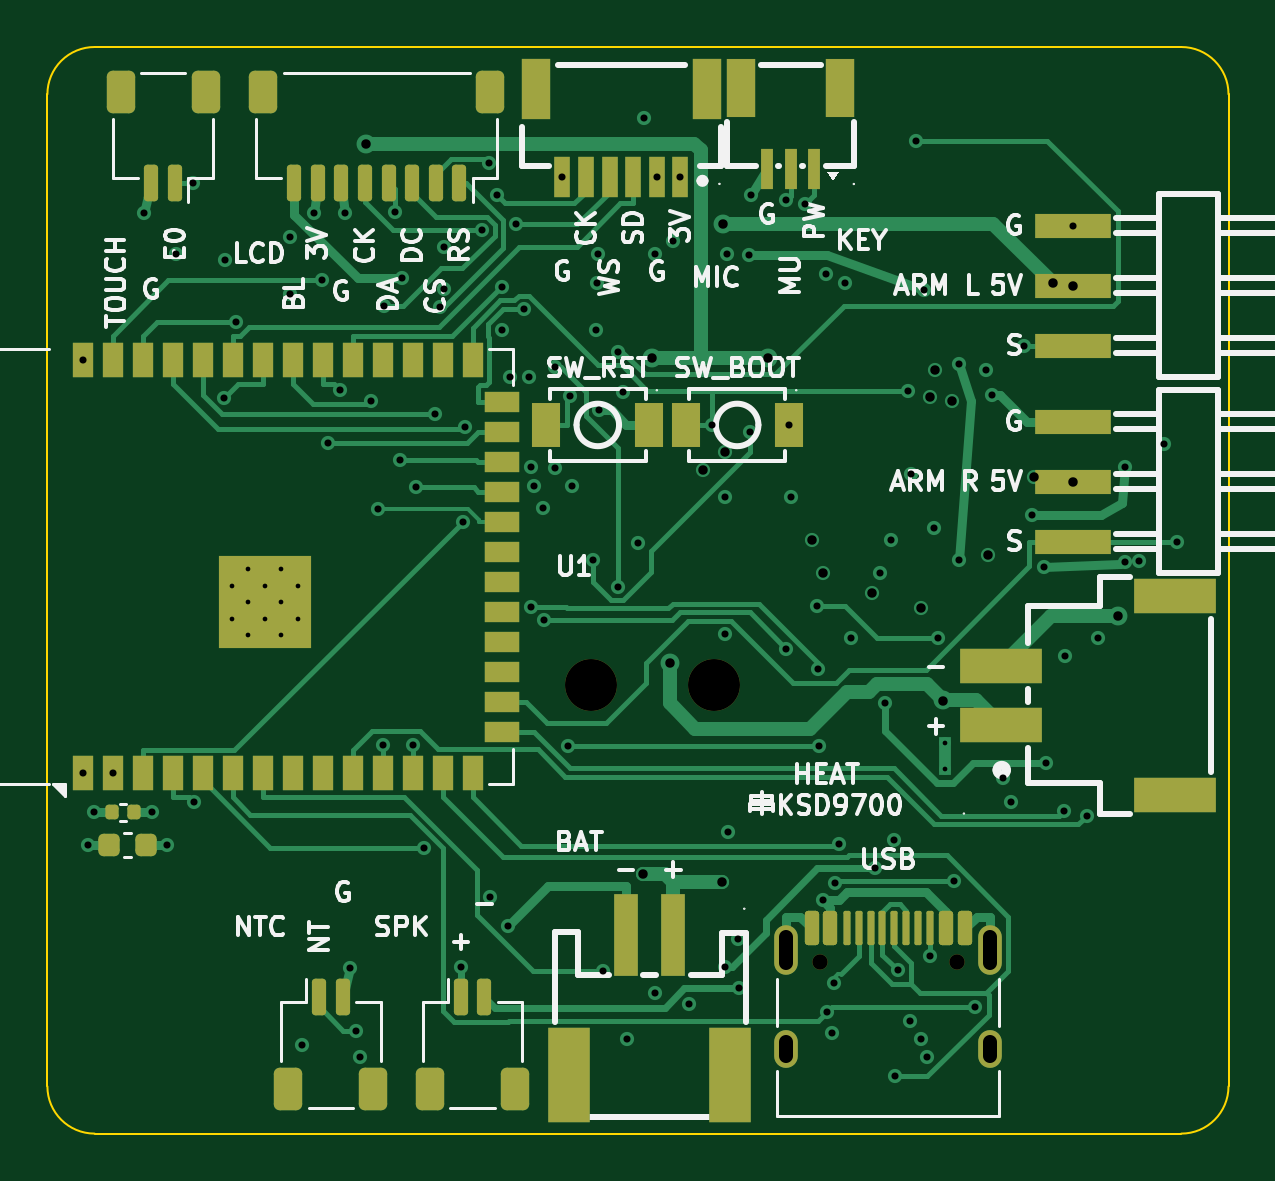
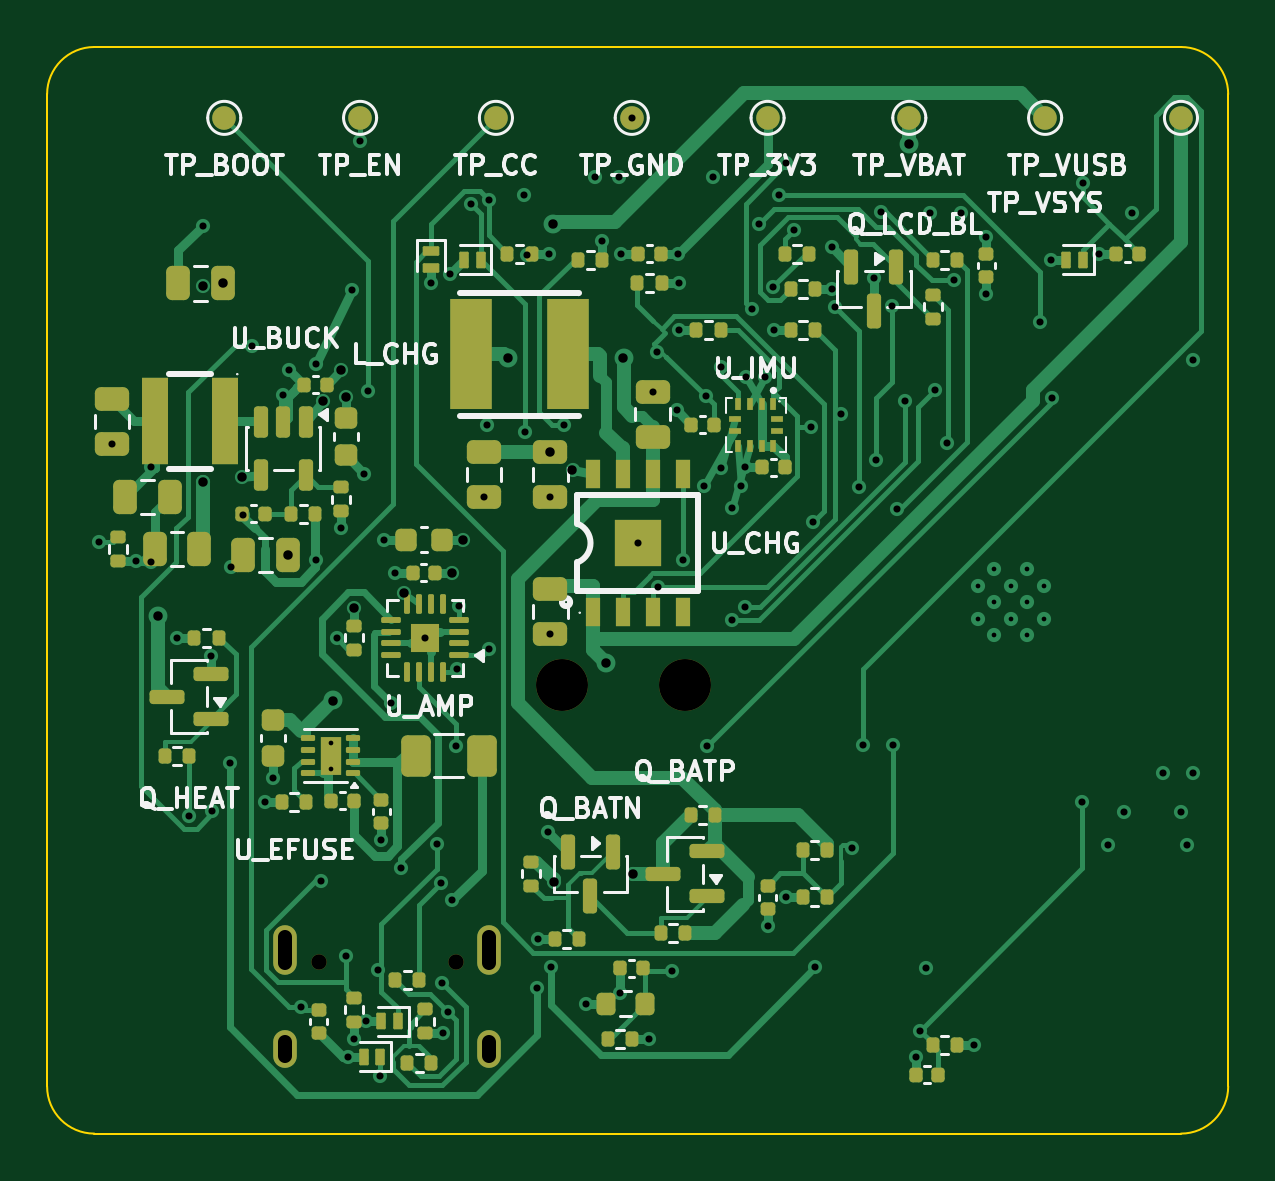
Circuit board: 11 layer files. Board 50.0 x 46.0 mm.
- bottom_copper: plush-toy-v2-B-B_Cu.gbl (48758 bytes)
- bottom_mask: plush-toy-v2-B-B_Mask.gbs (10761 bytes)
- paste: plush-toy-v2-B-B_Paste.gbp (10225 bytes)
- bottom_silk: plush-toy-v2-B-B_Silkscreen.gbo (62694 bytes)
- outline: plush-toy-v2-B-Edge_Cuts.gm1 (907 bytes)
- top_copper: plush-toy-v2-B-F_Cu.gtl (32225 bytes)
- top_mask: plush-toy-v2-B-F_Mask.gts (6006 bytes)
- paste: plush-toy-v2-B-F_Paste.gtp (5526 bytes)
- top_silk: plush-toy-v2-B-F_Silkscreen.gto (63707 bytes)
- drill: plush-toy-v2-B-NPTH.drl (446 bytes)
- drill: plush-toy-v2-B-PTH.drl (3279 bytes)

=== bottom_copper: plush-toy-v2-B-B_Cu.gbl (48758 bytes, source omitted) ===
=== bottom_mask: plush-toy-v2-B-B_Mask.gbs (10761 bytes, source omitted) ===
=== paste: plush-toy-v2-B-B_Paste.gbp (10225 bytes, source omitted) ===
=== bottom_silk: plush-toy-v2-B-B_Silkscreen.gbo (62694 bytes, source omitted) ===
=== outline: plush-toy-v2-B-Edge_Cuts.gm1 ===
%TF.GenerationSoftware,KiCad,Pcbnew,10.0.6*%
%TF.CreationDate,2026-10-05T10:43:20-07:00*%
%TF.ProjectId,plush-toy-v2-B,706c7573-682d-4746-9f79-2d76322d422e,rev?*%
%TF.SameCoordinates,Original*%
%TF.FileFunction,Profile,NP*%
%FSLAX46Y46*%
G04 Gerber Fmt 4.6, Leading zero omitted, Abs format (unit mm)*
G04 Created by KiCad (PCBNEW 10.0.6) date 2026-10-05 10:43:20*
%MOMM*%
%LPD*%
G01*
G04 APERTURE LIST*
%TA.AperFunction,Profile*%
%ADD10C,0.100000*%
%TD*%
G04 APERTURE END LIST*
D10*
X0Y-2000000D02*
G75*
G02*
X2000000Y0I1999999J1D01*
G01*
X0Y-44000000D02*
X0Y-2000000D01*
X2000000Y0D02*
X48000000Y0D01*
X2000000Y-46000000D02*
G75*
G02*
X0Y-44000000I0J2000000D01*
G01*
X48000000Y0D02*
G75*
G02*
X50000000Y-2000000I0J-2000000D01*
G01*
X48000000Y-46000000D02*
X2000000Y-46000000D01*
X50000000Y-2000000D02*
X50000000Y-44000000D01*
X50000000Y-44000000D02*
G75*
G02*
X48000000Y-46000000I-2000000J0D01*
G01*
M02*

=== top_copper: plush-toy-v2-B-F_Cu.gtl (32225 bytes, source omitted) ===
=== top_mask: plush-toy-v2-B-F_Mask.gts (6006 bytes, source omitted) ===
=== paste: plush-toy-v2-B-F_Paste.gtp ===
%TF.GenerationSoftware,KiCad,Pcbnew,10.0.6*%
%TF.CreationDate,2026-10-05T10:43:20-07:00*%
%TF.ProjectId,plush-toy-v2-B,706c7573-682d-4746-9f79-2d76322d422e,rev?*%
%TF.SameCoordinates,Original*%
%TF.FileFunction,Paste,Top*%
%TF.FilePolarity,Positive*%
%FSLAX46Y46*%
G04 Gerber Fmt 4.6, Leading zero omitted, Abs format (unit mm)*
G04 Created by KiCad (PCBNEW 10.0.6) date 2026-10-05 10:43:20*
%MOMM*%
%LPD*%
G01*
G04 APERTURE LIST*
G04 Aperture macros list*
%AMRoundRect*
0 Rectangle with rounded corners*
0 $1 Rounding radius*
0 $2 $3 $4 $5 $6 $7 $8 $9 X,Y pos of 4 corners*
0 Add a 4 corners polygon primitive as box body*
4,1,4,$2,$3,$4,$5,$6,$7,$8,$9,$2,$3,0*
0 Add four circle primitives for the rounded corners*
1,1,$1+$1,$2,$3*
1,1,$1+$1,$4,$5*
1,1,$1+$1,$6,$7*
1,1,$1+$1,$8,$9*
0 Add four rect primitives between the rounded corners*
20,1,$1+$1,$2,$3,$4,$5,0*
20,1,$1+$1,$4,$5,$6,$7,0*
20,1,$1+$1,$6,$7,$8,$9,0*
20,1,$1+$1,$8,$9,$2,$3,0*%
G04 Aperture macros list end*
%ADD10RoundRect,0.140000X-0.140000X-0.170000X0.140000X-0.170000X0.140000X0.170000X-0.140000X0.170000X0*%
%ADD11R,0.900000X0.900000*%
%ADD12R,0.900000X1.500000*%
%ADD13R,1.500000X0.900000*%
%ADD14R,1.230000X1.860000*%
%ADD15R,0.700000X1.750000*%
%ADD16R,1.200000X2.550000*%
%ADD17RoundRect,0.150000X-0.150000X-0.575000X0.150000X-0.575000X0.150000X0.575000X-0.150000X0.575000X0*%
%ADD18RoundRect,0.075000X-0.075000X-0.650000X0.075000X-0.650000X0.075000X0.650000X-0.075000X0.650000X0*%
%ADD19R,3.500000X1.500000*%
%ADD20RoundRect,0.150000X0.150000X0.625000X-0.150000X0.625000X-0.150000X-0.625000X0.150000X-0.625000X0*%
%ADD21RoundRect,0.250000X0.350000X0.650000X-0.350000X0.650000X-0.350000X-0.650000X0.350000X-0.650000X0*%
%ADD22R,3.200000X1.020000*%
%ADD23R,1.000000X3.500000*%
%ADD24R,1.800000X4.000000*%
%ADD25RoundRect,0.150000X-0.150000X-0.625000X0.150000X-0.625000X0.150000X0.625000X-0.150000X0.625000X0*%
%ADD26RoundRect,0.250000X-0.350000X-0.650000X0.350000X-0.650000X0.350000X0.650000X-0.350000X0.650000X0*%
%ADD27R,0.500000X1.700000*%
%ADD28R,1.200000X2.500000*%
%ADD29RoundRect,0.225000X-0.225000X-0.250000X0.225000X-0.250000X0.225000X0.250000X-0.225000X0.250000X0*%
G04 APERTURE END LIST*
D10*
%TO.C,C_U1*%
X2720000Y-32400000D03*
X3680000Y-32400000D03*
%TD*%
D11*
%TO.C,U1*%
X7810000Y-24900000D03*
X9210000Y-24900000D03*
X10610000Y-24900000D03*
X7810000Y-23500000D03*
X9210000Y-23500000D03*
X10610000Y-23500000D03*
X7810000Y-22100000D03*
X9210000Y-22100000D03*
X10610000Y-22100000D03*
D12*
X1490000Y-30750000D03*
X2760000Y-30750000D03*
X4030000Y-30750000D03*
X5300000Y-30750000D03*
X6570000Y-30750000D03*
X7840000Y-30750000D03*
X9110000Y-30750000D03*
X10380000Y-30750000D03*
X11650000Y-30750000D03*
X12920000Y-30750000D03*
X14190000Y-30750000D03*
X15460000Y-30750000D03*
X16730000Y-30750000D03*
X18000000Y-30750000D03*
D13*
X19250000Y-28985000D03*
X19250000Y-27715000D03*
X19250000Y-26445000D03*
X19250000Y-25175000D03*
X19250000Y-23905000D03*
X19250000Y-22635000D03*
X19250000Y-21365000D03*
X19250000Y-20095000D03*
X19250000Y-18825000D03*
X19250000Y-17555000D03*
X19250000Y-16285000D03*
X19250000Y-15015000D03*
D12*
X18000000Y-13250000D03*
X16730000Y-13250000D03*
X15460000Y-13250000D03*
X14190000Y-13250000D03*
X12920000Y-13250000D03*
X11650000Y-13250000D03*
X10380000Y-13250000D03*
X9110000Y-13250000D03*
X7840000Y-13250000D03*
X6570000Y-13250000D03*
X5300000Y-13250000D03*
X4030000Y-13250000D03*
X2760000Y-13250000D03*
X1490000Y-13250000D03*
%TD*%
D14*
%TO.C,SW_RST*%
X21120000Y-16000000D03*
X25480000Y-16000000D03*
%TD*%
D15*
%TO.C,J_MIC*%
X26800000Y-5495000D03*
X25800000Y-5495000D03*
X24800000Y-5495000D03*
X23800000Y-5495000D03*
X22800000Y-5495000D03*
X21800000Y-5495000D03*
D16*
X20690000Y-1775000D03*
X27910000Y-1775000D03*
%TD*%
D17*
%TO.C,J_USB*%
X32350000Y-37310000D03*
X33150000Y-37310000D03*
D18*
X34350000Y-37310000D03*
X35350000Y-37310000D03*
X35850000Y-37310000D03*
X36850000Y-37310000D03*
D17*
X38050000Y-37310000D03*
X38850000Y-37310000D03*
X38850000Y-37310000D03*
X38050000Y-37310000D03*
D18*
X37350000Y-37310000D03*
X36350000Y-37310000D03*
X34850000Y-37310000D03*
X33850000Y-37310000D03*
D17*
X33150000Y-37310000D03*
X32350000Y-37310000D03*
%TD*%
D19*
%TO.C,J_HEAT*%
X40350000Y-28700000D03*
X40350000Y-26200000D03*
X47750000Y-31680000D03*
X47750000Y-23220000D03*
%TD*%
D20*
%TO.C,J_TOUCH*%
X5400000Y-5775000D03*
X4400000Y-5775000D03*
D21*
X6700000Y-1900000D03*
X3100000Y-1900000D03*
%TD*%
D20*
%TO.C,J_LCD*%
X17440000Y-5775000D03*
X16440000Y-5775000D03*
X15440000Y-5775000D03*
X14440000Y-5775000D03*
X13440000Y-5775000D03*
X12440000Y-5775000D03*
X11440000Y-5775000D03*
X10440000Y-5775000D03*
D21*
X18740000Y-1900000D03*
X9140000Y-1900000D03*
%TD*%
D22*
%TO.C,J_ARM_R*%
X43405000Y-20940000D03*
X43405000Y-18400000D03*
X43405000Y-15860000D03*
%TD*%
%TO.C,J_ARM_L*%
X43405000Y-12640000D03*
X43405000Y-10100000D03*
X43405000Y-7560000D03*
%TD*%
D23*
%TO.C,J_BAT*%
X26500000Y-37600000D03*
X24500000Y-37600000D03*
D24*
X22090000Y-43500000D03*
X28910000Y-43500000D03*
%TD*%
D25*
%TO.C,J_NTC*%
X11500000Y-40225000D03*
X12500000Y-40225000D03*
D26*
X10200000Y-44100000D03*
X13800000Y-44100000D03*
%TD*%
D25*
%TO.C,J_SPK*%
X17500000Y-40225000D03*
X18500000Y-40225000D03*
D26*
X16200000Y-44100000D03*
X19800000Y-44100000D03*
%TD*%
D27*
%TO.C,J_KEY*%
X32460000Y-5150000D03*
X31460000Y-5150000D03*
X30460000Y-5150000D03*
D28*
X33560000Y-1750000D03*
X29360000Y-1750000D03*
%TD*%
D14*
%TO.C,SW_BOOT*%
X27020000Y-16000000D03*
X31380000Y-16000000D03*
%TD*%
D29*
%TO.C,C_U1_BULK*%
X2625000Y-33800000D03*
X4175000Y-33800000D03*
%TD*%
M02*

=== top_silk: plush-toy-v2-B-F_Silkscreen.gto (63707 bytes, source omitted) ===
=== drill: plush-toy-v2-B-NPTH.drl ===
M48
; DRILL file KiCad 10.0.6 date 2026-10-05T10:43:21
; FORMAT={-:-/ absolute / metric / decimal}
; #@! TF.CreationDate,2026-10-05T10:43:21-07:00
; #@! TF.GenerationSoftware,Kicad,Pcbnew,10.0.6
; #@! TF.FileFunction,NonPlated,1,4,NPTH
FMAT,2
METRIC
; #@! TA.AperFunction,NonPlated,NPTH,ComponentDrill
T1C0.650
; #@! TA.AperFunction,NonPlated,NPTH,ComponentDrill
T2C2.200
%
G90
G05
T1
X32.71Y-38.755
X38.49Y-38.755
T2
X23.0Y-27.0
X28.2Y-27.0
M30

=== drill: plush-toy-v2-B-PTH.drl ===
M48
; DRILL file KiCad 10.0.6 date 2026-10-05T10:43:21
; FORMAT={-:-/ absolute / metric / decimal}
; #@! TF.CreationDate,2026-10-05T10:43:21-07:00
; #@! TF.GenerationSoftware,Kicad,Pcbnew,10.0.6
; #@! TF.FileFunction,Plated,1,4,PTH
FMAT,2
METRIC
; #@! TA.AperFunction,Plated,PTH,ComponentDrill
T1C0.200
; #@! TA.AperFunction,Plated,PTH,ViaDrill
T2C0.300
; #@! TA.AperFunction,Plated,PTH,ViaDrill
T3C0.400
; #@! TA.AperFunction,Plated,PTH,ComponentDrill
T4C0.600
%
G90
G05
T1
X7.81Y-22.8
X7.81Y-24.2
X8.51Y-22.1
X8.51Y-23.5
X8.51Y-24.9
X9.21Y-22.8
X9.21Y-24.2
X9.91Y-22.1
X9.91Y-23.5
X9.91Y-24.9
X10.61Y-22.8
X10.61Y-24.2
X38.0Y-29.45
X38.0Y-30.55
T2
X1.49Y-13.25
X1.49Y-30.75
X1.725Y-33.8
X1.99Y-32.4
X2.76Y-30.75
X4.091Y-7.012
X4.41Y-32.4
X5.075Y-33.8
X5.46Y-8.75
X6.155Y-5.775
X6.196Y-31.955
X7.477Y-14.846
X7.5Y-9.0
X7.964Y-11.638
X10.25Y-8.04
X10.25Y-10.46
X10.77Y-42.25
X11.302Y-7.021
X11.613Y-9.882
X11.891Y-16.784
X12.393Y-14.504
X12.618Y-7.022
X12.809Y-38.988
X13.057Y-41.637
X13.23Y-42.74
X13.681Y-14.967
X14.007Y-19.565
X14.19Y-29.543
X14.231Y-10.98
X14.695Y-7.006
X14.919Y-17.472
X15.0Y-9.797
X15.46Y-29.535
X15.623Y-18.636
X15.937Y-33.914
X16.388Y-15.53
X16.632Y-11.007
X16.77Y-10.25
X16.791Y-8.483
X17.5Y-38.965
X17.575Y-20.091
X17.673Y-16.078
X18.392Y-7.764
X18.712Y-4.93
X18.73Y-36.0
X19.027Y-6.285
X19.23Y-12.0
X19.249Y-10.179
X19.5Y-37.21
X19.599Y-13.953
X19.848Y-7.479
X20.172Y-11.101
X20.401Y-13.953
X20.454Y-23.71
X20.46Y-17.8
X20.614Y-18.585
X20.996Y-19.505
X21.011Y-24.262
X21.468Y-17.821
X21.478Y-13.564
X21.8Y-5.495
X22.049Y-29.6
X22.118Y-14.77
X22.192Y-18.603
X23.09Y-21.706
X23.23Y-12.0
X23.27Y-10.0
X23.29Y-8.75
X23.343Y-15.387
X23.536Y-39.135
X24.15Y-22.852
X24.161Y-12.898
X24.36Y-14.6
X24.52Y-42.0
X25.0Y-21.0
X25.25Y-3.0
X25.71Y-8.75
X25.73Y-40.06
X25.8Y-5.495
X26.49Y-8.23
X26.8Y-5.495
X27.175Y-40.5
X28.117Y-16.0
X28.666Y-38.926
X28.7Y-19.05
X28.7Y-24.85
X28.77Y-8.75
X28.791Y-33.233
X29.23Y-37.75
X29.268Y-39.848
X29.7Y-8.8
X29.764Y-16.318
X29.796Y-6.279
X31.281Y-25.487
X31.283Y-6.472
X31.38Y-16.0
X31.5Y-19.05
X32.071Y-6.64
X32.562Y-23.671
X32.639Y-26.331
X32.678Y-29.6
X32.84Y-36.124
X32.943Y-9.593
X33.023Y-40.85
X33.23Y-41.76
X33.292Y-39.636
X33.322Y-35.39
X33.512Y-33.746
X33.75Y-10.0
X34.0Y-25.0
X35.021Y-34.764
X35.26Y-22.25
X35.448Y-27.769
X35.725Y-20.85
X35.85Y-33.56
X35.9Y-43.572
X35.993Y-39.087
X36.43Y-14.553
X36.5Y-41.25
X36.569Y-18.056
X36.75Y-3.959
X37.0Y-41.98
X37.1Y-10.3
X37.25Y-42.75
X37.35Y-38.492
X37.55Y-20.38
X37.713Y-25.04
X38.394Y-35.316
X38.6Y-13.4
X38.6Y-21.7
X39.264Y-40.656
X39.743Y-13.687
X40.0Y-14.75
X40.45Y-30.925
X40.78Y-31.95
X41.33Y-12.64
X41.7Y-19.8
X42.2Y-22.0
X42.271Y-30.296
X43.015Y-32.344
X43.067Y-25.795
X43.405Y-7.56
X43.99Y-32.545
X44.48Y-25.0
X45.6Y-17.8
X45.6Y-21.8
X46.23Y-21.76
X47.25Y-16.8
X47.804Y-20.94
T3
X13.5Y-4.115
X25.202Y-35.0
X25.599Y-13.15
X26.345Y-26.089
X27.758Y-17.914
X28.55Y-35.348
X28.595Y-7.472
X28.7Y-17.15
X30.5Y-13.15
X32.375Y-20.85
X32.84Y-22.25
X34.896Y-23.108
X37.0Y-23.77
X37.35Y-14.825
X37.557Y-13.687
X37.917Y-27.665
X38.312Y-14.979
X39.8Y-21.5
X41.755Y-18.21
X42.55Y-10.0
X43.405Y-10.1
X43.405Y-18.4
X45.302Y-24.07
T4
X31.28Y-37.675G85X31.28Y-38.775
G05
X31.28Y-42.105G85X31.28Y-42.705
G05
X39.92Y-37.675G85X39.92Y-38.775
G05
X39.92Y-42.105G85X39.92Y-42.705
G05
M30
